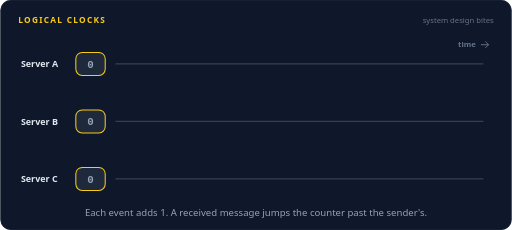
t = 0.00 s
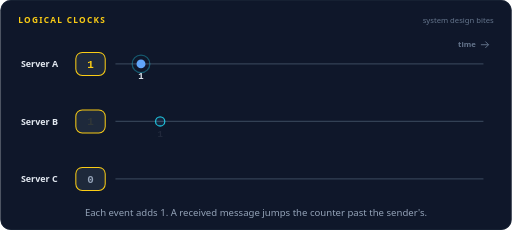
t = 1.62 s
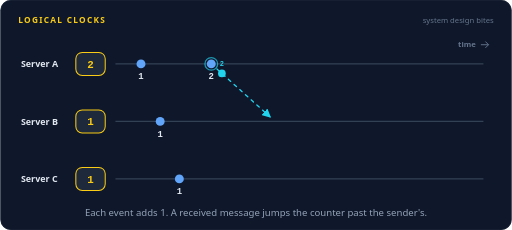
t = 3.27 s
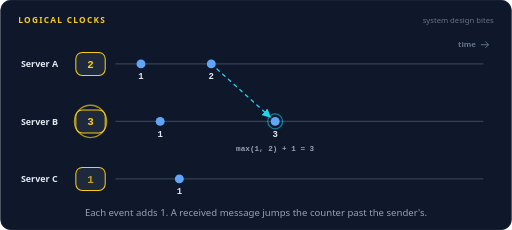
t = 5.02 s
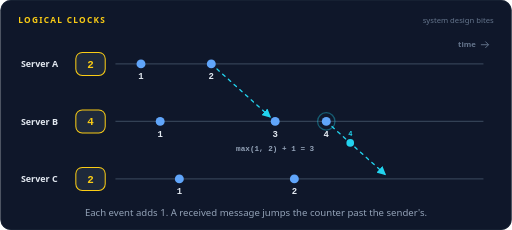
t = 6.60 s
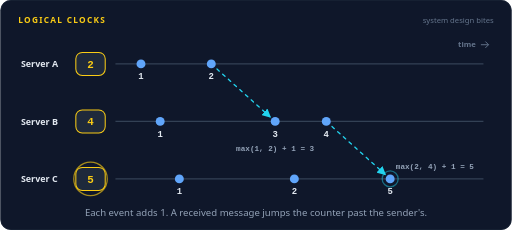
t = 8.10 s

The animated SVG that drew these frames (rendered in a browser with its animation timeline set to each time). Animation: 57 SMIL elements (animate=55,animateMotion=2); frames cover the first 8.10 s, repeats indefinitely.

<svg xmlns="http://www.w3.org/2000/svg" width="800" height="360" viewBox="0 0 800 360" role="img" aria-labelledby="title desc"><title id="title">Logical clocks</title><desc id="desc">Three servers each keep a Lamport counter. Every local event adds 1. Server A sends its counter 2 to server B, which jumps from 1 to 3. B sends 4 to server C, which jumps from 2 to 5. The chain of causes lights up with numbers that only go up.</desc><rect width="800" height="360" rx="16" fill="#0f172a"/><rect x="0.5" y="0.5" width="799" height="359" rx="16" fill="none" stroke="#1e293b"/><text x="28" y="36" font-family="system-ui,-apple-system,'Segoe UI',Roboto,Helvetica,Arial,sans-serif" font-size="13" font-weight="700" letter-spacing="2" fill="#facc15">LOGICAL CLOCKS</text><text x="772" y="36" font-family="system-ui,-apple-system,'Segoe UI',Roboto,Helvetica,Arial,sans-serif" font-size="12" fill="#64748b" text-anchor="end">system design bites</text><text x="744" y="74" font-family="system-ui,-apple-system,'Segoe UI',Roboto,Helvetica,Arial,sans-serif" font-size="12" font-weight="600" fill="#64748b" text-anchor="end">time</text><path d="M752,70 L764,70 M759,65 L764,70 L759,75" fill="none" stroke="#64748b" stroke-width="1.5"/><path d="M180,100 L756,100" stroke="#334155" stroke-width="2"/><text x="32" y="105" font-family="system-ui,-apple-system,'Segoe UI',Roboto,Helvetica,Arial,sans-serif" font-size="14" font-weight="600" fill="#e2e8f0" text-anchor="start">Server A</text><rect x="118" y="82" width="46" height="36" rx="10" fill="#1e293b" stroke="#facc15" stroke-width="1.6"/><path d="M180,190 L756,190" stroke="#334155" stroke-width="2"/><text x="32" y="195" font-family="system-ui,-apple-system,'Segoe UI',Roboto,Helvetica,Arial,sans-serif" font-size="14" font-weight="600" fill="#e2e8f0" text-anchor="start">Server B</text><rect x="118" y="172" width="46" height="36" rx="10" fill="#1e293b" stroke="#facc15" stroke-width="1.6"/><path d="M180,280 L756,280" stroke="#334155" stroke-width="2"/><text x="32" y="285" font-family="system-ui,-apple-system,'Segoe UI',Roboto,Helvetica,Arial,sans-serif" font-size="14" font-weight="600" fill="#e2e8f0" text-anchor="start">Server C</text><rect x="118" y="262" width="46" height="36" rx="10" fill="#1e293b" stroke="#facc15" stroke-width="1.6"/><g opacity="1"><animate attributeName="opacity" dur="16s" repeatCount="indefinite" calcMode="linear" keyTimes="0;0.0475;0.0625;0.9;0.915;1" values="1;1;0;0;1;1"/><text x="141" y="106" font-family="ui-monospace,SFMono-Regular,Menlo,Consolas,monospace" font-size="17" font-weight="700" fill="#94a3b8" text-anchor="middle">0</text></g><g opacity="0"><animate attributeName="opacity" dur="16s" repeatCount="indefinite" calcMode="linear" keyTimes="0;0.0625;0.0775;0.1725;0.1875;1" values="0;0;1;1;0;0"/><text x="141" y="106" font-family="ui-monospace,SFMono-Regular,Menlo,Consolas,monospace" font-size="17" font-weight="700" fill="#facc15" text-anchor="middle">1</text></g><g opacity="0"><animate attributeName="opacity" dur="16s" repeatCount="indefinite" calcMode="linear" keyTimes="0;0.1875;0.2025;0.885;0.9;1" values="0;0;1;1;0;0"/><text x="141" y="106" font-family="ui-monospace,SFMono-Regular,Menlo,Consolas,monospace" font-size="17" font-weight="700" fill="#facc15" text-anchor="middle">2</text></g><g opacity="1"><animate attributeName="opacity" dur="16s" repeatCount="indefinite" calcMode="linear" keyTimes="0;0.085;0.1;0.9;0.915;1" values="1;1;0;0;1;1"/><text x="141" y="196" font-family="ui-monospace,SFMono-Regular,Menlo,Consolas,monospace" font-size="17" font-weight="700" fill="#94a3b8" text-anchor="middle">0</text></g><g opacity="0"><animate attributeName="opacity" dur="16s" repeatCount="indefinite" calcMode="linear" keyTimes="0;0.1;0.115;0.2725;0.2875;1" values="0;0;1;1;0;0"/><text x="141" y="196" font-family="ui-monospace,SFMono-Regular,Menlo,Consolas,monospace" font-size="17" font-weight="700" fill="#facc15" text-anchor="middle">1</text></g><g opacity="0"><animate attributeName="opacity" dur="16s" repeatCount="indefinite" calcMode="linear" keyTimes="0;0.2875;0.3025;0.36;0.375;1" values="0;0;1;1;0;0"/><text x="141" y="196" font-family="ui-monospace,SFMono-Regular,Menlo,Consolas,monospace" font-size="17" font-weight="700" fill="#facc15" text-anchor="middle">3</text></g><g opacity="0"><animate attributeName="opacity" dur="16s" repeatCount="indefinite" calcMode="linear" keyTimes="0;0.375;0.39;0.885;0.9;1" values="0;0;1;1;0;0"/><text x="141" y="196" font-family="ui-monospace,SFMono-Regular,Menlo,Consolas,monospace" font-size="17" font-weight="700" fill="#facc15" text-anchor="middle">4</text></g><g opacity="1"><animate attributeName="opacity" dur="16s" repeatCount="indefinite" calcMode="linear" keyTimes="0;0.1225;0.1375;0.9;0.915;1" values="1;1;0;0;1;1"/><text x="141" y="286" font-family="ui-monospace,SFMono-Regular,Menlo,Consolas,monospace" font-size="17" font-weight="700" fill="#94a3b8" text-anchor="middle">0</text></g><g opacity="0"><animate attributeName="opacity" dur="16s" repeatCount="indefinite" calcMode="linear" keyTimes="0;0.1375;0.1525;0.31;0.325;1" values="0;0;1;1;0;0"/><text x="141" y="286" font-family="ui-monospace,SFMono-Regular,Menlo,Consolas,monospace" font-size="17" font-weight="700" fill="#facc15" text-anchor="middle">1</text></g><g opacity="0"><animate attributeName="opacity" dur="16s" repeatCount="indefinite" calcMode="linear" keyTimes="0;0.325;0.34;0.46;0.475;1" values="0;0;1;1;0;0"/><text x="141" y="286" font-family="ui-monospace,SFMono-Regular,Menlo,Consolas,monospace" font-size="17" font-weight="700" fill="#facc15" text-anchor="middle">2</text></g><g opacity="0"><animate attributeName="opacity" dur="16s" repeatCount="indefinite" calcMode="linear" keyTimes="0;0.475;0.49;0.885;0.9;1" values="0;0;1;1;0;0"/><text x="141" y="286" font-family="ui-monospace,SFMono-Regular,Menlo,Consolas,monospace" font-size="17" font-weight="700" fill="#facc15" text-anchor="middle">5</text></g><circle cx="141" cy="190" r="20" fill="none" stroke="#facc15" stroke-width="2" opacity="0"><animate attributeName="r" dur="16s" repeatCount="indefinite" calcMode="linear" keyTimes="0;0.2875;0.3875;1" values="20;20;40;40"/><animate attributeName="opacity" dur="16s" repeatCount="indefinite" calcMode="linear" keyTimes="0;0.2875;0.2887;0.3875;1" values="0;0;0.9;0;0"/></circle><circle cx="141" cy="280" r="20" fill="none" stroke="#facc15" stroke-width="2" opacity="0"><animate attributeName="r" dur="16s" repeatCount="indefinite" calcMode="linear" keyTimes="0;0.475;0.575;1" values="20;20;40;40"/><animate attributeName="opacity" dur="16s" repeatCount="indefinite" calcMode="linear" keyTimes="0;0.475;0.4762;0.575;1" values="0;0;0.9;0;0"/></circle><defs><marker id="arrow1" viewBox="0 0 10 10" refX="8" refY="5" markerWidth="7" markerHeight="7" orient="auto-start-reverse"><path d="M0,0 L10,5 L0,10 z" fill="#22d3ee"/></marker></defs><g opacity="0"><animate attributeName="opacity" dur="16s" repeatCount="indefinite" calcMode="linear" keyTimes="0;0.1875;0.2025;0.86;0.875;1" values="0;0;1;1;0;0"/><path d="M330,100 L421.5,182.5" fill="none" stroke="#22d3ee" stroke-width="2" stroke-linecap="round" stroke-linejoin="round" stroke-dasharray="5 7" marker-end="url(#arrow1)"></path></g><defs><marker id="arrow2" viewBox="0 0 10 10" refX="8" refY="5" markerWidth="7" markerHeight="7" orient="auto-start-reverse"><path d="M0,0 L10,5 L0,10 z" fill="#22d3ee"/></marker></defs><g opacity="0"><animate attributeName="opacity" dur="16s" repeatCount="indefinite" calcMode="linear" keyTimes="0;0.375;0.39;0.86;0.875;1" values="0;0;1;1;0;0"/><path d="M510,190 L601.5,272.5" fill="none" stroke="#22d3ee" stroke-width="2" stroke-linecap="round" stroke-linejoin="round" stroke-dasharray="5 7" marker-end="url(#arrow2)"></path></g><g opacity="0"><animate attributeName="opacity" dur="16s" repeatCount="indefinite" calcMode="linear" keyTimes="0;0.55;0.565;0.86;0.875;1" values="0;0;1;1;0;0"/><path d="M330,100 L430,190 L510,190 L610,280" fill="none" stroke="#facc15" stroke-width="4" stroke-linecap="round" stroke-linejoin="round" opacity="0.5"></path></g><text x="560" y="146" font-family="system-ui,-apple-system,'Segoe UI',Roboto,Helvetica,Arial,sans-serif" font-size="13" font-weight="600" fill="#facc15" text-anchor="middle" opacity="0">each cause has a smaller number<animate attributeName="opacity" dur="16s" repeatCount="indefinite" calcMode="linear" keyTimes="0;0.55;0.565;0.86;0.875;1" values="0;0;1;1;0;0"/></text><g opacity="0"><animate attributeName="opacity" dur="16s" repeatCount="indefinite" calcMode="linear" keyTimes="0;0.0625;0.0775;0.86;0.875;1" values="0;0;1;1;0;0"/><circle cx="220" cy="100" r="7" fill="#60a5fa"></circle></g><text x="220" y="124" font-family="ui-monospace,SFMono-Regular,Menlo,Consolas,monospace" font-size="14" font-weight="700" fill="#e2e8f0" text-anchor="middle" opacity="0">1<animate attributeName="opacity" dur="16s" repeatCount="indefinite" calcMode="linear" keyTimes="0;0.0625;0.0775;0.86;0.875;1" values="0;0;1;1;0;0"/></text><circle cx="220" cy="100" r="7" fill="none" stroke="#22d3ee" stroke-width="2" opacity="0"><animate attributeName="r" dur="16s" repeatCount="indefinite" calcMode="linear" keyTimes="0;0.0625;0.125;1" values="7;7;18;18"/><animate attributeName="opacity" dur="16s" repeatCount="indefinite" calcMode="linear" keyTimes="0;0.0625;0.0638;0.125;1" values="0;0;0.9;0;0"/></circle><g opacity="0"><animate attributeName="opacity" dur="16s" repeatCount="indefinite" calcMode="linear" keyTimes="0;0.1;0.115;0.86;0.875;1" values="0;0;1;1;0;0"/><circle cx="250" cy="190" r="7" fill="#60a5fa"></circle></g><text x="250" y="214" font-family="ui-monospace,SFMono-Regular,Menlo,Consolas,monospace" font-size="14" font-weight="700" fill="#e2e8f0" text-anchor="middle" opacity="0">1<animate attributeName="opacity" dur="16s" repeatCount="indefinite" calcMode="linear" keyTimes="0;0.1;0.115;0.86;0.875;1" values="0;0;1;1;0;0"/></text><circle cx="250" cy="190" r="7" fill="none" stroke="#22d3ee" stroke-width="2" opacity="0"><animate attributeName="r" dur="16s" repeatCount="indefinite" calcMode="linear" keyTimes="0;0.1;0.1625;1" values="7;7;18;18"/><animate attributeName="opacity" dur="16s" repeatCount="indefinite" calcMode="linear" keyTimes="0;0.1;0.1013;0.1625;1" values="0;0;0.9;0;0"/></circle><g opacity="0"><animate attributeName="opacity" dur="16s" repeatCount="indefinite" calcMode="linear" keyTimes="0;0.1375;0.1525;0.86;0.875;1" values="0;0;1;1;0;0"/><circle cx="280" cy="280" r="7" fill="#60a5fa"></circle></g><text x="280" y="304" font-family="ui-monospace,SFMono-Regular,Menlo,Consolas,monospace" font-size="14" font-weight="700" fill="#e2e8f0" text-anchor="middle" opacity="0">1<animate attributeName="opacity" dur="16s" repeatCount="indefinite" calcMode="linear" keyTimes="0;0.1375;0.1525;0.86;0.875;1" values="0;0;1;1;0;0"/></text><circle cx="280" cy="280" r="7" fill="none" stroke="#22d3ee" stroke-width="2" opacity="0"><animate attributeName="r" dur="16s" repeatCount="indefinite" calcMode="linear" keyTimes="0;0.1375;0.2;1" values="7;7;18;18"/><animate attributeName="opacity" dur="16s" repeatCount="indefinite" calcMode="linear" keyTimes="0;0.1375;0.1388;0.2;1" values="0;0;0.9;0;0"/></circle><g opacity="0"><animate attributeName="opacity" dur="16s" repeatCount="indefinite" calcMode="linear" keyTimes="0;0.1875;0.2025;0.86;0.875;1" values="0;0;1;1;0;0"/><circle cx="330" cy="100" r="7" fill="#60a5fa"></circle></g><text x="330" y="124" font-family="ui-monospace,SFMono-Regular,Menlo,Consolas,monospace" font-size="14" font-weight="700" fill="#e2e8f0" text-anchor="middle" opacity="0">2<animate attributeName="opacity" dur="16s" repeatCount="indefinite" calcMode="linear" keyTimes="0;0.1875;0.2025;0.86;0.875;1" values="0;0;1;1;0;0"/></text><circle cx="330" cy="100" r="7" fill="none" stroke="#22d3ee" stroke-width="2" opacity="0"><animate attributeName="r" dur="16s" repeatCount="indefinite" calcMode="linear" keyTimes="0;0.1875;0.25;1" values="7;7;18;18"/><animate attributeName="opacity" dur="16s" repeatCount="indefinite" calcMode="linear" keyTimes="0;0.1875;0.1888;0.25;1" values="0;0;0.9;0;0"/></circle><g opacity="0"><animate attributeName="opacity" dur="16s" repeatCount="indefinite" calcMode="linear" keyTimes="0;0.2875;0.3025;0.86;0.875;1" values="0;0;1;1;0;0"/><circle cx="430" cy="190" r="7" fill="#60a5fa"></circle></g><text x="430" y="214" font-family="ui-monospace,SFMono-Regular,Menlo,Consolas,monospace" font-size="14" font-weight="700" fill="#e2e8f0" text-anchor="middle" opacity="0">3<animate attributeName="opacity" dur="16s" repeatCount="indefinite" calcMode="linear" keyTimes="0;0.2875;0.3025;0.86;0.875;1" values="0;0;1;1;0;0"/></text><circle cx="430" cy="190" r="7" fill="none" stroke="#22d3ee" stroke-width="2" opacity="0"><animate attributeName="r" dur="16s" repeatCount="indefinite" calcMode="linear" keyTimes="0;0.2875;0.35;1" values="7;7;18;18"/><animate attributeName="opacity" dur="16s" repeatCount="indefinite" calcMode="linear" keyTimes="0;0.2875;0.2887;0.35;1" values="0;0;0.9;0;0"/></circle><g opacity="0"><animate attributeName="opacity" dur="16s" repeatCount="indefinite" calcMode="linear" keyTimes="0;0.325;0.34;0.86;0.875;1" values="0;0;1;1;0;0"/><circle cx="460" cy="280" r="7" fill="#60a5fa"></circle></g><text x="460" y="304" font-family="ui-monospace,SFMono-Regular,Menlo,Consolas,monospace" font-size="14" font-weight="700" fill="#e2e8f0" text-anchor="middle" opacity="0">2<animate attributeName="opacity" dur="16s" repeatCount="indefinite" calcMode="linear" keyTimes="0;0.325;0.34;0.86;0.875;1" values="0;0;1;1;0;0"/></text><circle cx="460" cy="280" r="7" fill="none" stroke="#22d3ee" stroke-width="2" opacity="0"><animate attributeName="r" dur="16s" repeatCount="indefinite" calcMode="linear" keyTimes="0;0.325;0.3875;1" values="7;7;18;18"/><animate attributeName="opacity" dur="16s" repeatCount="indefinite" calcMode="linear" keyTimes="0;0.325;0.3262;0.3875;1" values="0;0;0.9;0;0"/></circle><g opacity="0"><animate attributeName="opacity" dur="16s" repeatCount="indefinite" calcMode="linear" keyTimes="0;0.375;0.39;0.86;0.875;1" values="0;0;1;1;0;0"/><circle cx="510" cy="190" r="7" fill="#60a5fa"></circle></g><text x="510" y="214" font-family="ui-monospace,SFMono-Regular,Menlo,Consolas,monospace" font-size="14" font-weight="700" fill="#e2e8f0" text-anchor="middle" opacity="0">4<animate attributeName="opacity" dur="16s" repeatCount="indefinite" calcMode="linear" keyTimes="0;0.375;0.39;0.86;0.875;1" values="0;0;1;1;0;0"/></text><circle cx="510" cy="190" r="7" fill="none" stroke="#22d3ee" stroke-width="2" opacity="0"><animate attributeName="r" dur="16s" repeatCount="indefinite" calcMode="linear" keyTimes="0;0.375;0.4375;1" values="7;7;18;18"/><animate attributeName="opacity" dur="16s" repeatCount="indefinite" calcMode="linear" keyTimes="0;0.375;0.3762;0.4375;1" values="0;0;0.9;0;0"/></circle><g opacity="0"><animate attributeName="opacity" dur="16s" repeatCount="indefinite" calcMode="linear" keyTimes="0;0.475;0.49;0.86;0.875;1" values="0;0;1;1;0;0"/><circle cx="610" cy="280" r="7" fill="#60a5fa"></circle></g><text x="610" y="304" font-family="ui-monospace,SFMono-Regular,Menlo,Consolas,monospace" font-size="14" font-weight="700" fill="#e2e8f0" text-anchor="middle" opacity="0">5<animate attributeName="opacity" dur="16s" repeatCount="indefinite" calcMode="linear" keyTimes="0;0.475;0.49;0.86;0.875;1" values="0;0;1;1;0;0"/></text><circle cx="610" cy="280" r="7" fill="none" stroke="#22d3ee" stroke-width="2" opacity="0"><animate attributeName="r" dur="16s" repeatCount="indefinite" calcMode="linear" keyTimes="0;0.475;0.5375;1" values="7;7;18;18"/><animate attributeName="opacity" dur="16s" repeatCount="indefinite" calcMode="linear" keyTimes="0;0.475;0.4762;0.5375;1" values="0;0;0.9;0;0"/></circle><g opacity="0"><animate attributeName="opacity" dur="16s" repeatCount="indefinite" calcMode="linear" keyTimes="0;0.1875;0.1915;0.2835;0.2875;1" values="0;0;1;1;0;0"/><animateMotion dur="16s" repeatCount="indefinite" calcMode="linear" keyPoints="0;0;1;1" keyTimes="0;0.1875;0.2875;1" path="M330,100 L430,190"/><circle r="6" fill="#22d3ee"></circle><text y="-11" font-family="ui-monospace,SFMono-Regular,Menlo,Consolas,monospace" font-size="11" font-weight="600" fill="#22d3ee" text-anchor="middle">2</text></g><g opacity="0"><animate attributeName="opacity" dur="16s" repeatCount="indefinite" calcMode="linear" keyTimes="0;0.375;0.379;0.471;0.475;1" values="0;0;1;1;0;0"/><animateMotion dur="16s" repeatCount="indefinite" calcMode="linear" keyPoints="0;0;1;1" keyTimes="0;0.375;0.475;1" path="M510,190 L610,280"/><circle r="6" fill="#22d3ee"></circle><text y="-11" font-family="ui-monospace,SFMono-Regular,Menlo,Consolas,monospace" font-size="11" font-weight="600" fill="#22d3ee" text-anchor="middle">4</text></g><text x="430" y="236" font-family="ui-monospace,SFMono-Regular,Menlo,Consolas,monospace" font-size="12" font-weight="600" fill="#94a3b8" text-anchor="middle" opacity="0">max(1, 2) + 1 = 3<animate attributeName="opacity" dur="16s" repeatCount="indefinite" calcMode="linear" keyTimes="0;0.2875;0.3025;0.86;0.875;1" values="0;0;1;1;0;0"/></text><text x="680" y="264" font-family="ui-monospace,SFMono-Regular,Menlo,Consolas,monospace" font-size="12" font-weight="600" fill="#94a3b8" text-anchor="middle" opacity="0">max(2, 4) + 1 = 5<animate attributeName="opacity" dur="16s" repeatCount="indefinite" calcMode="linear" keyTimes="0;0.475;0.49;0.86;0.875;1" values="0;0;1;1;0;0"/></text><text x="400.0" y="338" font-family="system-ui,-apple-system,'Segoe UI',Roboto,Helvetica,Arial,sans-serif" font-size="15" fill="#94a3b8" text-anchor="middle">Each event adds 1. A received message jumps the counter past the sender's.</text></svg>
